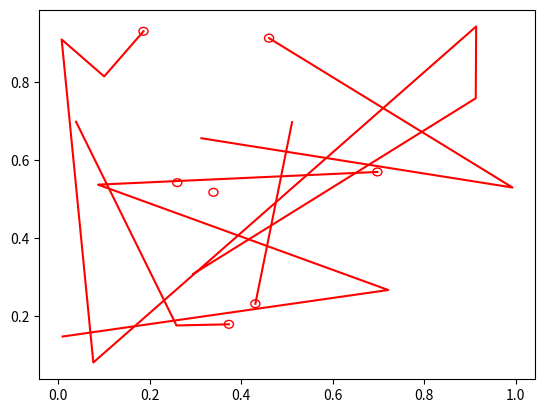

The matplotlib source for this figure:
import matplotlib.pyplot as plt 
import numpy as np 

class Immediate_Plotter(object):
    def __init__(self):
        plt.ion()                          # interactive mode
        self.fig = plt.figure()
        self.ax  = self.fig.add_subplot(1,1,1)
    def __del__(self):
        plt.close(self.fig)
    def draw(self, track_list: list):
        self.ax.clear()
        for track in track_list:
            self.ax.plot(track[:,0], track[:,1], color='r')
            circle = plt.Circle((track[-1,0], track[-1,1]), 0.01, color='r', fill=False)
            self.ax.add_patch(circle)
        self.fig.canvas.draw()
        self.fig.canvas.flush_events()

if __name__ == "__main__":
    import random
    im_pltr = Immediate_Plotter()
    
    frames = 100
    print("plotting for", frames, "frames")

    for frame in range(frames):
        track_list = []
        for trck_ndx in range(random.randint(1,10)):
                track = np.random.rand(random.randint(1,10), 2)  # shape = (time, xy)
                track_list.append(track)
        print("Plotting", len(track_list), "tracks")
        im_pltr.draw(track_list = track_list)

    print("done i guess")

'''
x = np.linspace(0, 10*np.pi, 100) 
y = np.sin(x) 
  
plt.ion() 
fig = plt.figure() 
ax = fig.add_subplot(111) 
line1, = ax.plot(x, y, 'b-') 
  
for phase in np.linspace(0, 10*np.pi, 100): 
    line1.set_ydata(np.sin(0.5 * x + phase)) 
    fig.canvas.draw() 
    fig.canvas.flush_events() 
'''
